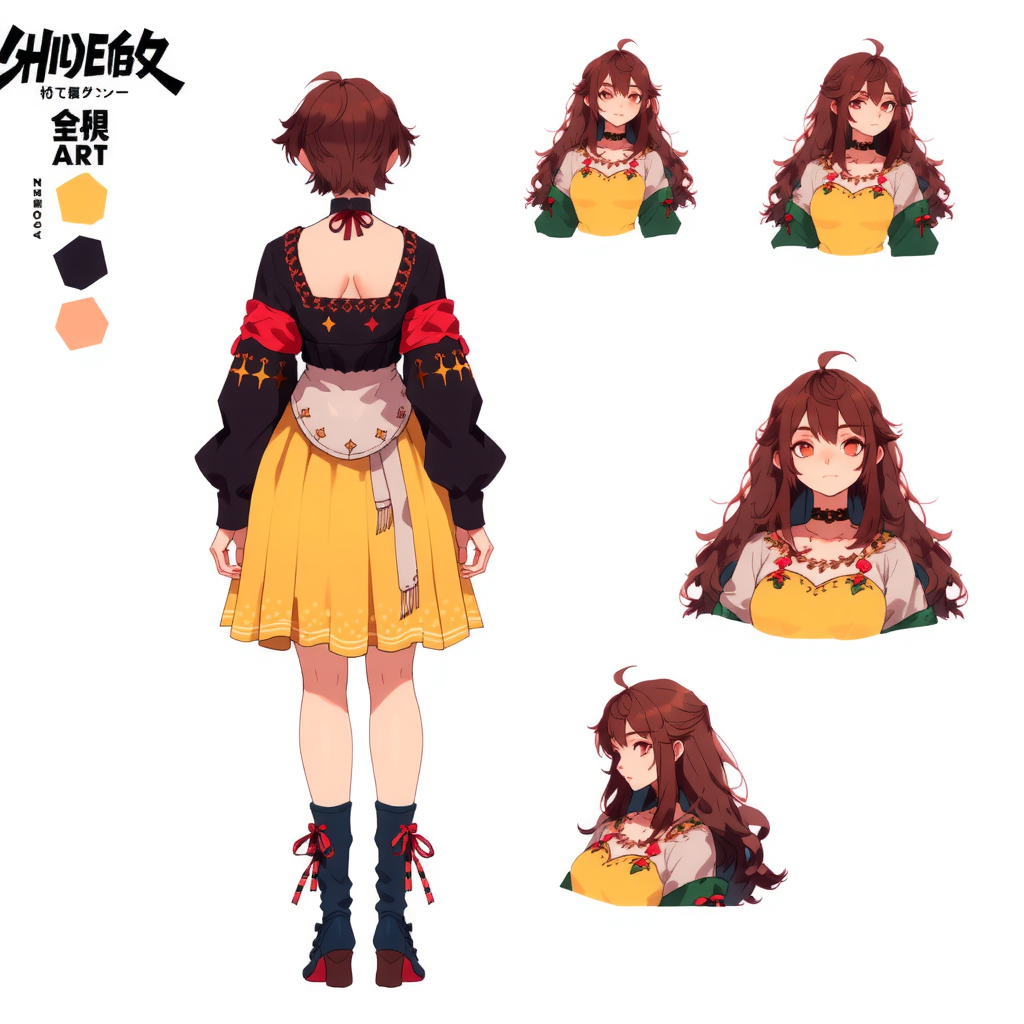
Generation parameters embedded in this image by AUTOMATIC1111 Stable Diffusion web UI or a fork of it (Forge, ...) (PNG 'parameters' text chunk):
The front-back reference sheet from the side has a simple background, white background, and multiple views of the character's upper body colour palette reference sheet. The image is a digital illustration of a female character in various poses showcasing different viewpoints of her outfit and accessories with a simple white background and a reference sheet at the bottom <lora:CharacterDesign-FluxV2:1.0>
Steps: 25, Sampler: [Forge] Flux Realistic, Schedule type: SGM Uniform, CFG scale: 1.1, Seed: 3251354186, Size: 1024x1024, Model hash: 39903ba05f, Model: flux1-schnell-fp8, Clip skip: 2, Lora hashes: "CharacterDesign-FluxV2: fdd93cc81fbe", Version: f2.0.1v1.10.1-previous-591-gb592142f, Module 1: ae